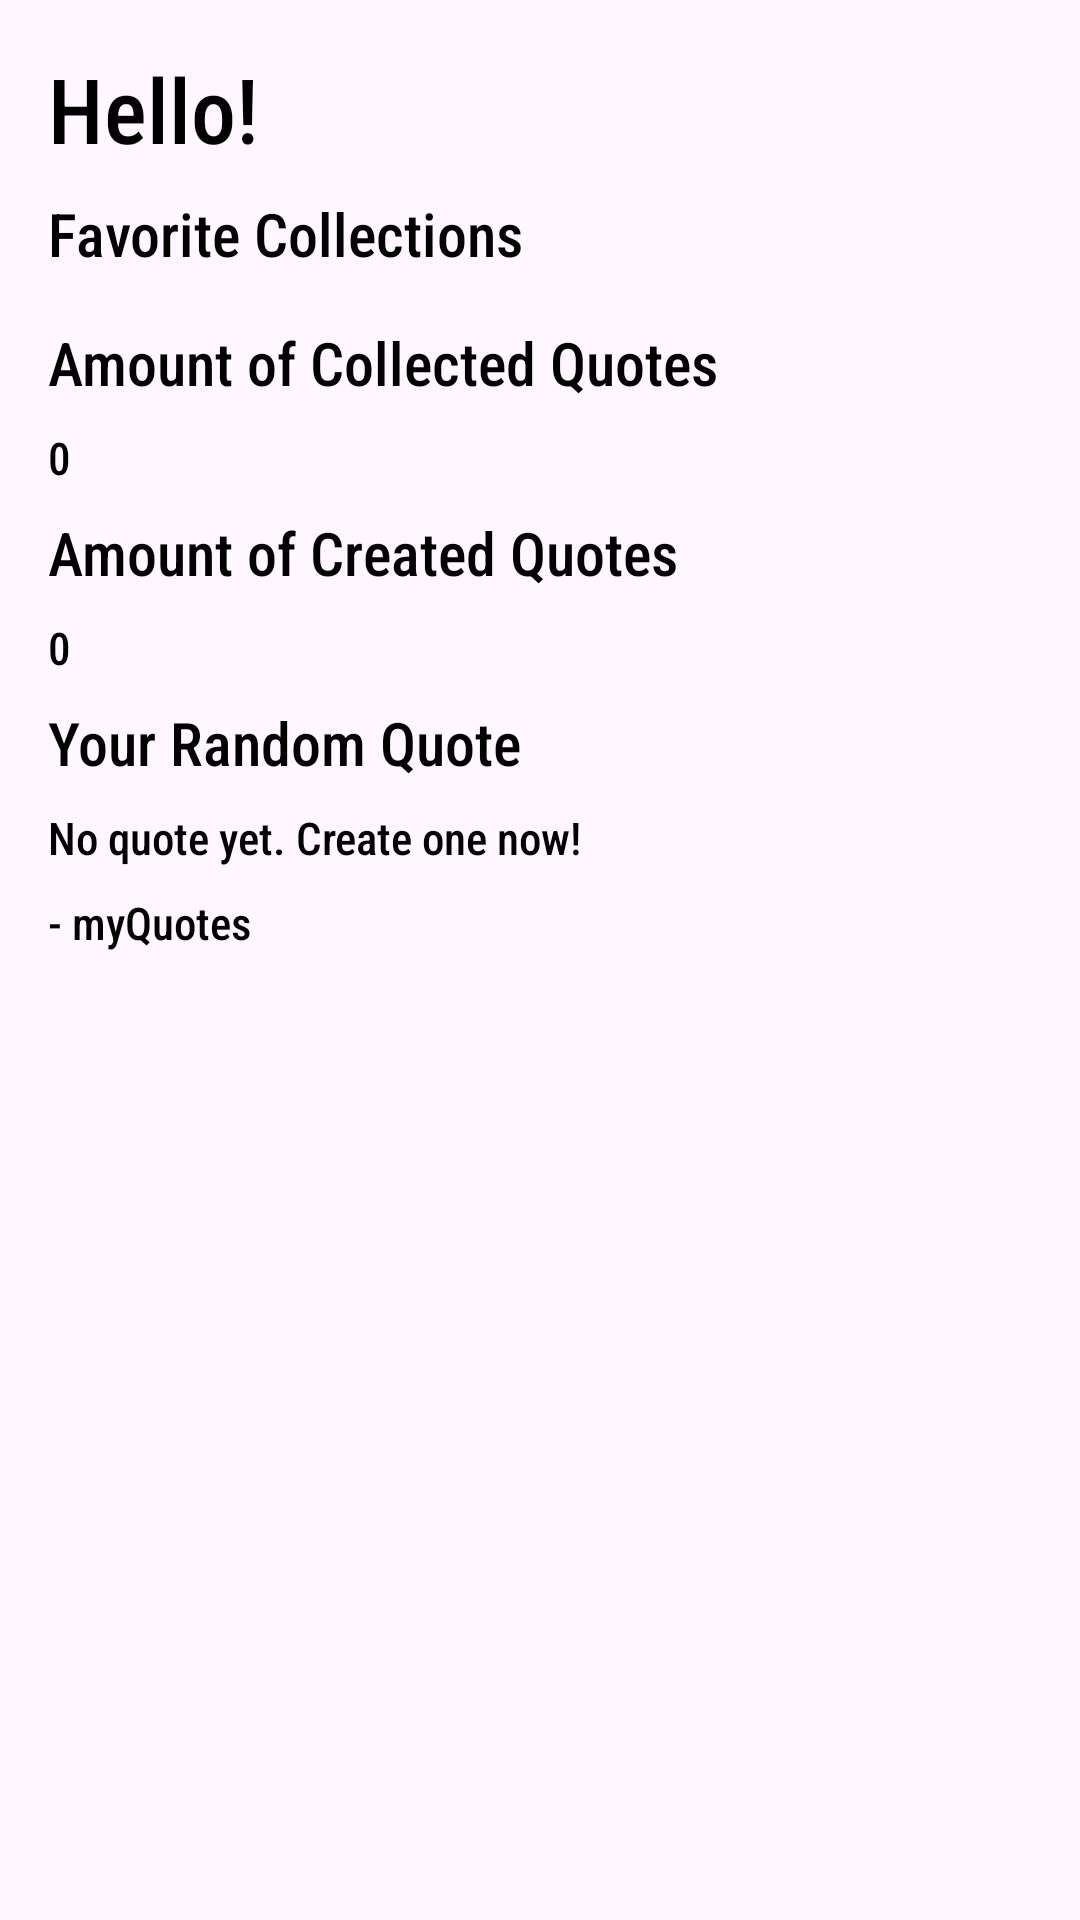

Android layout source for this screen:
<!-- AndroidManifest.xml: application theme Theme.Quotes -->
<!-- res/layout/fragment_home.xml -->
<?xml version="1.0" encoding="utf-8"?>
<LinearLayout
        xmlns:android="http://schemas.android.com/apk/res/android"
        xmlns:tools="http://schemas.android.com/tools"
        xmlns:app="http://schemas.android.com/apk/res-auto"
        android:layout_width="match_parent"
        android:layout_height="match_parent"
        tools:context=".fragment.HomeFragment"
        android:padding="16dp"
        android:orientation="vertical">

    <TextView
            android:id="@+id/greetings_text"
            style="@style/text"
            android:layout_width="match_parent"
            android:layout_height="wrap_content"
            android:layout_marginBottom="8dp"
            android:textSize="30sp"
            android:autoSizeTextType="uniform"
            android:background="@color/transparent"
            android:fontFamily="sans-serif-condensed-medium"
            android:gravity="start|bottom"
            android:text="@string/greeting"/>

    <LinearLayout
            android:layout_width="match_parent"
            android:layout_height="wrap_content"
            android:orientation="vertical"
            android:layout_marginBottom="8dp">

        <TextView
                style="@style/text"
                android:layout_width="match_parent"
                android:layout_height="wrap_content"
                android:layout_marginBottom="8dp"
                android:textSize="20sp"
                android:autoSizeTextType="uniform"
                android:background="@color/transparent"
                android:fontFamily="sans-serif-condensed-medium"
                android:gravity="start|bottom"
                android:text="@string/favorite_collections"/>

        <androidx.recyclerview.widget.RecyclerView
                android:id="@+id/pinned_collections_list"
                android:layout_width="match_parent"
                android:layout_height="wrap_content"
                app:layout_constraintTop_toBottomOf="@+id/settings_bottom_sheet_handle_layout"
                app:layout_constraintBottom_toBottomOf="parent"
                app:layout_constraintStart_toStartOf="parent"/>
    </LinearLayout>

    <TextView
            android:id="@+id/collection_quote_count_text"
            style="@style/text"
            android:layout_width="match_parent"
            android:layout_height="wrap_content"
            android:layout_marginBottom="8dp"
            android:textSize="20sp"
            android:autoSizeTextType="uniform"
            android:background="@color/transparent"
            android:fontFamily="sans-serif-condensed-medium"
            android:gravity="start|bottom"
            android:text="@string/amount_of_collected_quotes"/>

    <TextView
            android:id="@+id/collection_quote_count"
            style="@style/text"
            android:layout_width="match_parent"
            android:layout_height="wrap_content"
            android:layout_marginBottom="8dp"
            android:textSize="15sp"
            android:autoSizeTextType="uniform"
            android:background="@color/transparent"
            android:fontFamily="sans-serif-condensed-medium"
            android:gravity="start|bottom"
            android:text="@string/_0"/>

    <TextView
            android:id="@+id/quote_count_text"
            style="@style/text"
            android:layout_width="match_parent"
            android:layout_height="wrap_content"
            android:layout_marginBottom="8dp"
            android:textSize="20sp"
            android:autoSizeTextType="uniform"
            android:background="@color/transparent"
            android:fontFamily="sans-serif-condensed-medium"
            android:gravity="start|bottom"
            android:text="@string/amount_of_created_quotes"/>

    <TextView
            android:id="@+id/quote_count"
            style="@style/text"
            android:layout_width="match_parent"
            android:layout_height="wrap_content"
            android:layout_marginBottom="8dp"
            android:textSize="15sp"
            android:autoSizeTextType="uniform"
            android:background="@color/transparent"
            android:fontFamily="sans-serif-condensed-medium"
            android:gravity="start|bottom"
            android:text="@string/_0"/>

    <TextView
            android:id="@+id/random_quote_text"
            style="@style/text"
            android:layout_width="match_parent"
            android:layout_height="wrap_content"
            android:layout_marginBottom="8dp"
            android:textSize="20sp"
            android:autoSizeTextType="uniform"
            android:background="@color/transparent"
            android:fontFamily="sans-serif-condensed-medium"
            android:gravity="start|bottom"
            android:text="@string/your_random_quote"/>

    <TextView
            android:id="@+id/random_quote"
            style="@style/text"
            android:layout_width="match_parent"
            android:layout_height="wrap_content"
            android:layout_marginBottom="8dp"
            android:textSize="15sp"
            android:autoSizeTextType="uniform"
            android:background="@color/transparent"
            android:fontFamily="sans-serif-condensed-medium"
            android:gravity="start|bottom"
            android:text="@string/no_quote_yet_create_one_now"/>

    <TextView
            android:id="@+id/random_quote_author"
            style="@style/text"
            android:layout_width="match_parent"
            android:layout_height="wrap_content"
            android:layout_marginBottom="8dp"
            android:textSize="15sp"
            android:autoSizeTextType="uniform"
            android:background="@color/transparent"
            android:fontFamily="sans-serif-condensed-medium"
            android:gravity="start|bottom"
            android:text="@string/minus_myquotes"/>
</LinearLayout>
<!-- resources referenced by this layout -->
<resources>
  <color name="transparent">#00000000</color>
  <string name="_0">0</string>
  <string name="amount_of_collected_quotes">Amount of Collected Quotes</string>
  <string name="amount_of_created_quotes">Amount of Created Quotes</string>
  <string name="favorite_collections">Favorite Collections</string>
  <string name="greeting">Hello!</string>
  <string name="minus_myquotes">- myQuotes</string>
  <string name="no_quote_yet_create_one_now">No quote yet. Create one now!</string>
  <string name="your_random_quote">Your Random Quote</string>
  <style name="text">
          <item name="android:textColor">@color/black</item>
      </style>
  <style name="Theme.Quotes" parent="Theme.Material3.Light.NoActionBar">
          <item name="colorPrimary">@color/dark_grey</item>
          <item name="colorPrimaryVariant">@color/dark_grey</item>
          <item name="colorOnPrimary">@color/white</item>
          <item name="colorSecondary">@color/dark_grey</item>
          <item name="colorSecondaryVariant">@color/dark_grey</item>
          <item name="colorOnSecondary">@color/white</item>
          <item name="android:statusBarColor">?attr/colorSurface</item>
          <item name="android:navigationBarColor">@color/light_grey</item>
          <item name="android:windowLightStatusBar">true</item>
      </style>
  <color name="black">#FF000000</color>
  <color name="dark_grey">#272727</color>
  <color name="white">#FFFFFFFF</color>
  <color name="light_grey">#F5F5F5</color>
</resources>
